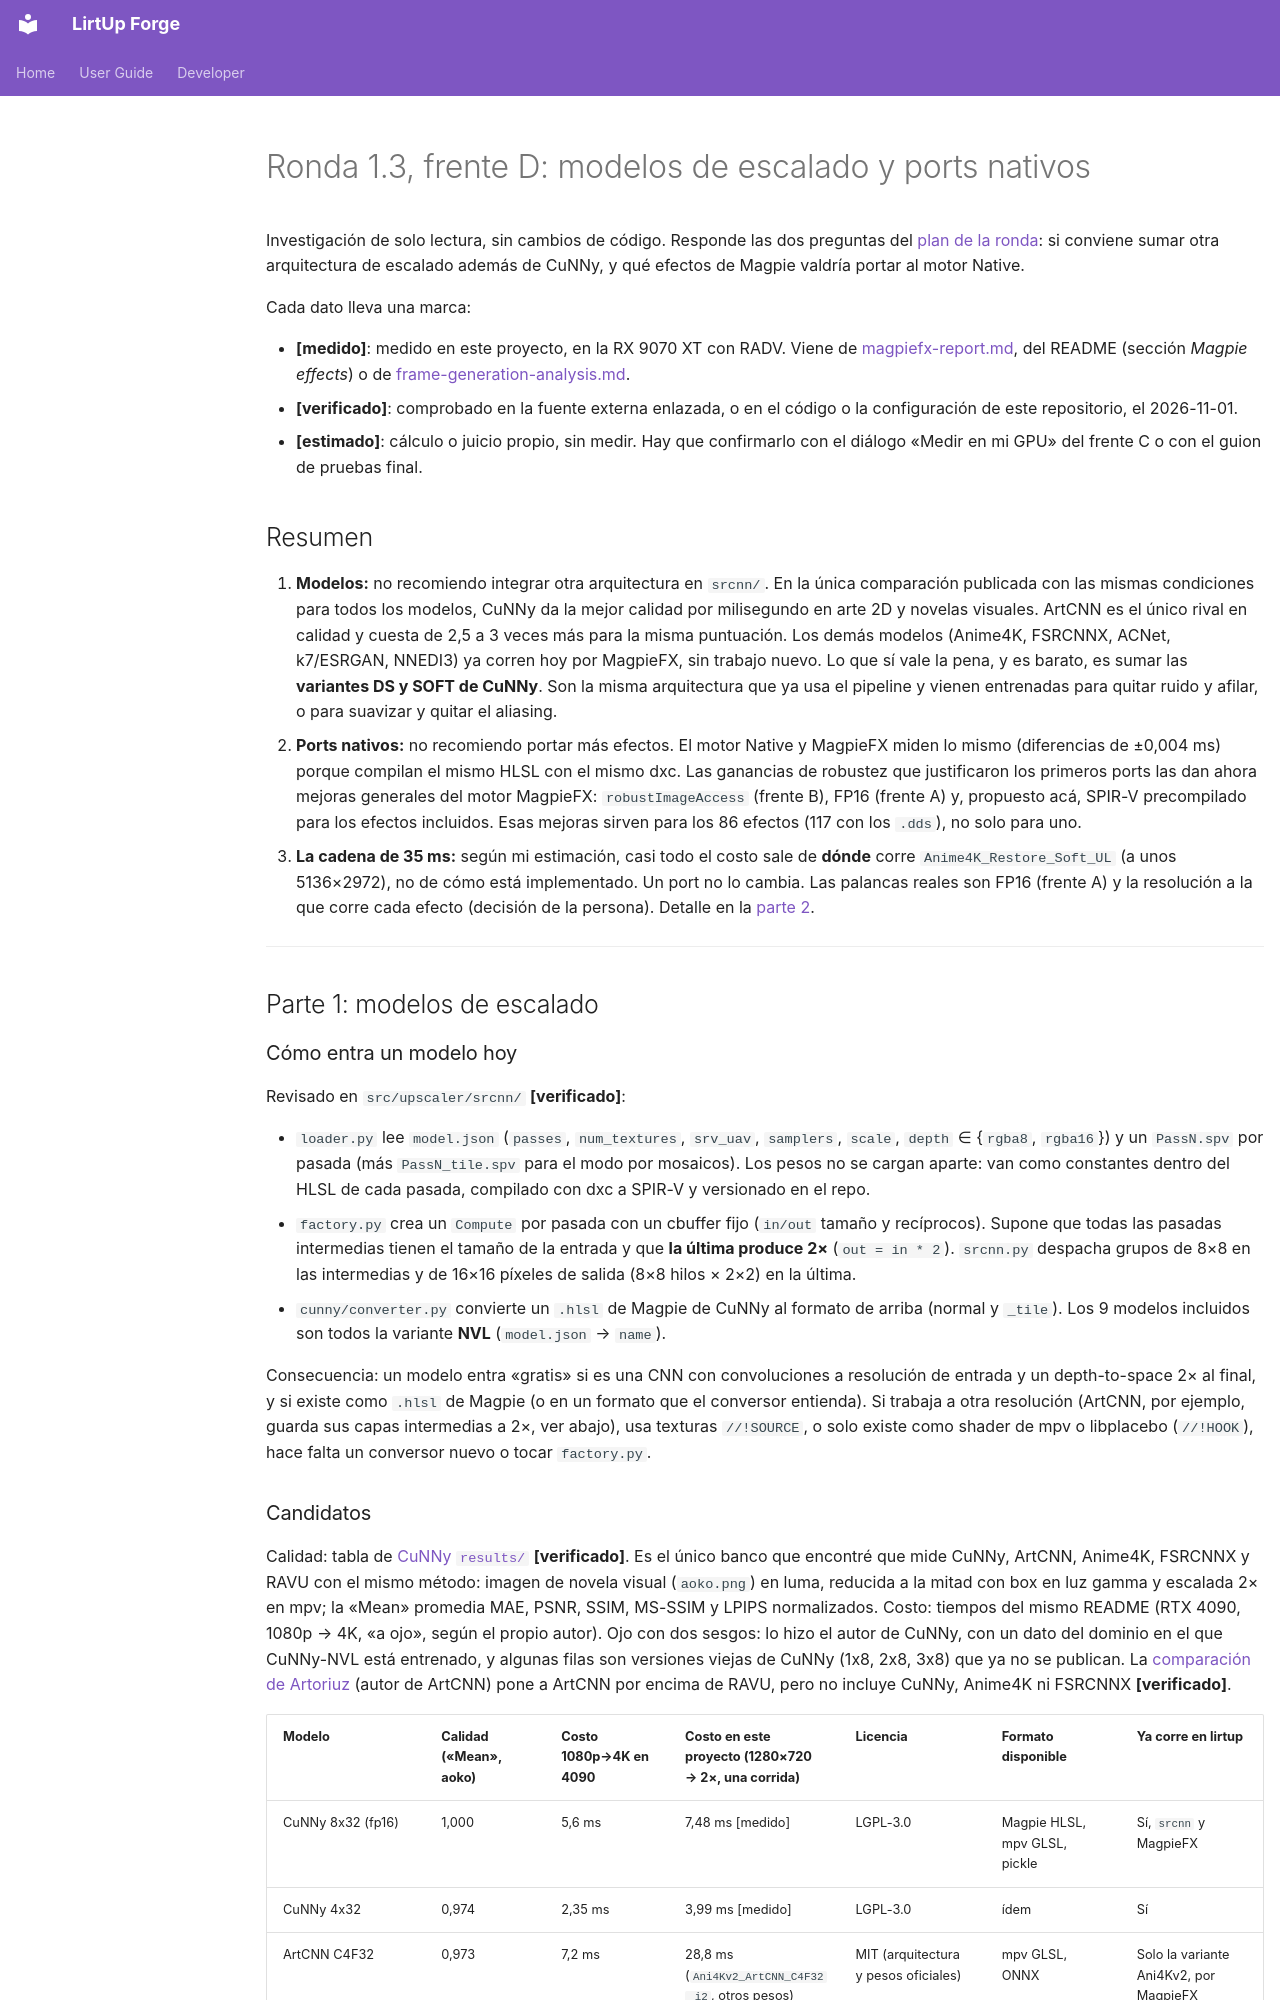

repository: Kushro/lirtup-forge · page: developer/round-1.3-research/index.html · generator: mkdocs

# Ronda 1.3, frente D: modelos de escalado y ports nativos

Investigación de solo lectura, sin cambios de código. Responde las dos preguntas del
[plan de la ronda](round-1.3-plan.md): si conviene sumar otra arquitectura de escalado además de
CuNNy, y qué efectos de Magpie valdría portar al motor Native.

Cada dato lleva una marca:

- **[medido]**: medido en este proyecto, en la RX 9070 XT con RADV. Viene de
  [magpiefx-report.md](magpiefx-report.md), del README (sección *Magpie effects*) o de
  [frame-generation-analysis.md](frame-generation-analysis.md).
- **[verificado]**: comprobado en la fuente externa enlazada, o en el código o la configuración de
  este repositorio, el 2026-11-01.
- **[estimado]**: cálculo o juicio propio, sin medir. Hay que confirmarlo con el diálogo «Medir en
  mi GPU» del frente C o con el guion de pruebas final.

## Resumen

1. **Modelos:** no recomiendo integrar otra arquitectura en `srcnn/`. En la única comparación
   publicada con las mismas condiciones para todos los modelos, CuNNy da la mejor calidad por
   milisegundo en arte 2D y novelas visuales. ArtCNN es el único rival en calidad y cuesta de 2,5
   a 3 veces más para la misma puntuación. Los demás modelos (Anime4K, FSRCNNX, ACNet,
   k7/ESRGAN, NNEDI3) ya corren hoy por MagpieFX, sin trabajo nuevo. Lo que sí vale la pena, y es
   barato, es sumar las **variantes DS y SOFT de CuNNy**. Son la misma arquitectura que ya usa el
   pipeline y vienen entrenadas para quitar ruido y afilar, o para suavizar y quitar el
   aliasing.
2. **Ports nativos:** no recomiendo portar más efectos. El motor Native y MagpieFX miden lo mismo
   (diferencias de ±0,004 ms) porque compilan el mismo HLSL con el mismo dxc. Las ganancias de
   robustez que justificaron los primeros ports las dan ahora mejoras generales del motor
   MagpieFX: `robustImageAccess` (frente B), FP16 (frente A) y, propuesto acá, SPIR-V
   precompilado para los efectos incluidos. Esas mejoras sirven para los 86 efectos (117 con los
   `.dds`), no solo para uno.
3. **La cadena de 35 ms:** según mi estimación, casi todo el costo sale de **dónde** corre
   `Anime4K_Restore_Soft_UL` (a unos 5136×2972), no de cómo está implementado. Un port no lo
   cambia. Las palancas reales son FP16 (frente A) y la resolución a la que corre cada efecto
   (decisión de la persona). Detalle en la [parte 2](#la-cadena-anime4k-ul-de-la-persona).

---

## Parte 1: modelos de escalado

### Cómo entra un modelo hoy

Revisado en `src/upscaler/srcnn/` **[verificado]**:

- `loader.py` lee `model.json` (`passes`, `num_textures`, `srv_uav`, `samplers`, `scale`,
  `depth` ∈ {`rgba8`, `rgba16`}) y un `PassN.spv` por pasada (más `PassN_tile.spv` para el modo
  por mosaicos). Los pesos no se cargan aparte: van como constantes dentro del HLSL de cada
  pasada, compilado con dxc a SPIR-V y versionado en el repo.
- `factory.py` crea un `Compute` por pasada con un cbuffer fijo (`in/out` tamaño y recíprocos).
  Supone que todas las pasadas intermedias tienen el tamaño de la entrada y que **la última
  produce 2×** (`out = in * 2`). `srcnn.py` despacha grupos de 8×8 en las intermedias y de 16×16
  píxeles de salida (8×8 hilos × 2×2) en la última.
- `cunny/converter.py` convierte un `.hlsl` de Magpie de CuNNy al formato de arriba (normal y
  `_tile`). Los 9 modelos incluidos son todos la variante **NVL** (`model.json` → `name`).

Consecuencia: un modelo entra «gratis» si es una CNN con convoluciones a resolución de entrada y
un depth-to-space 2× al final, y si existe como `.hlsl` de Magpie (o en un formato que el
conversor entienda). Si trabaja a otra resolución (ArtCNN, por ejemplo, guarda sus capas
intermedias a 2×, ver abajo), usa texturas `//!SOURCE`, o solo existe como shader de mpv o
libplacebo (`//!HOOK`), hace falta un conversor nuevo o tocar `factory.py`.
